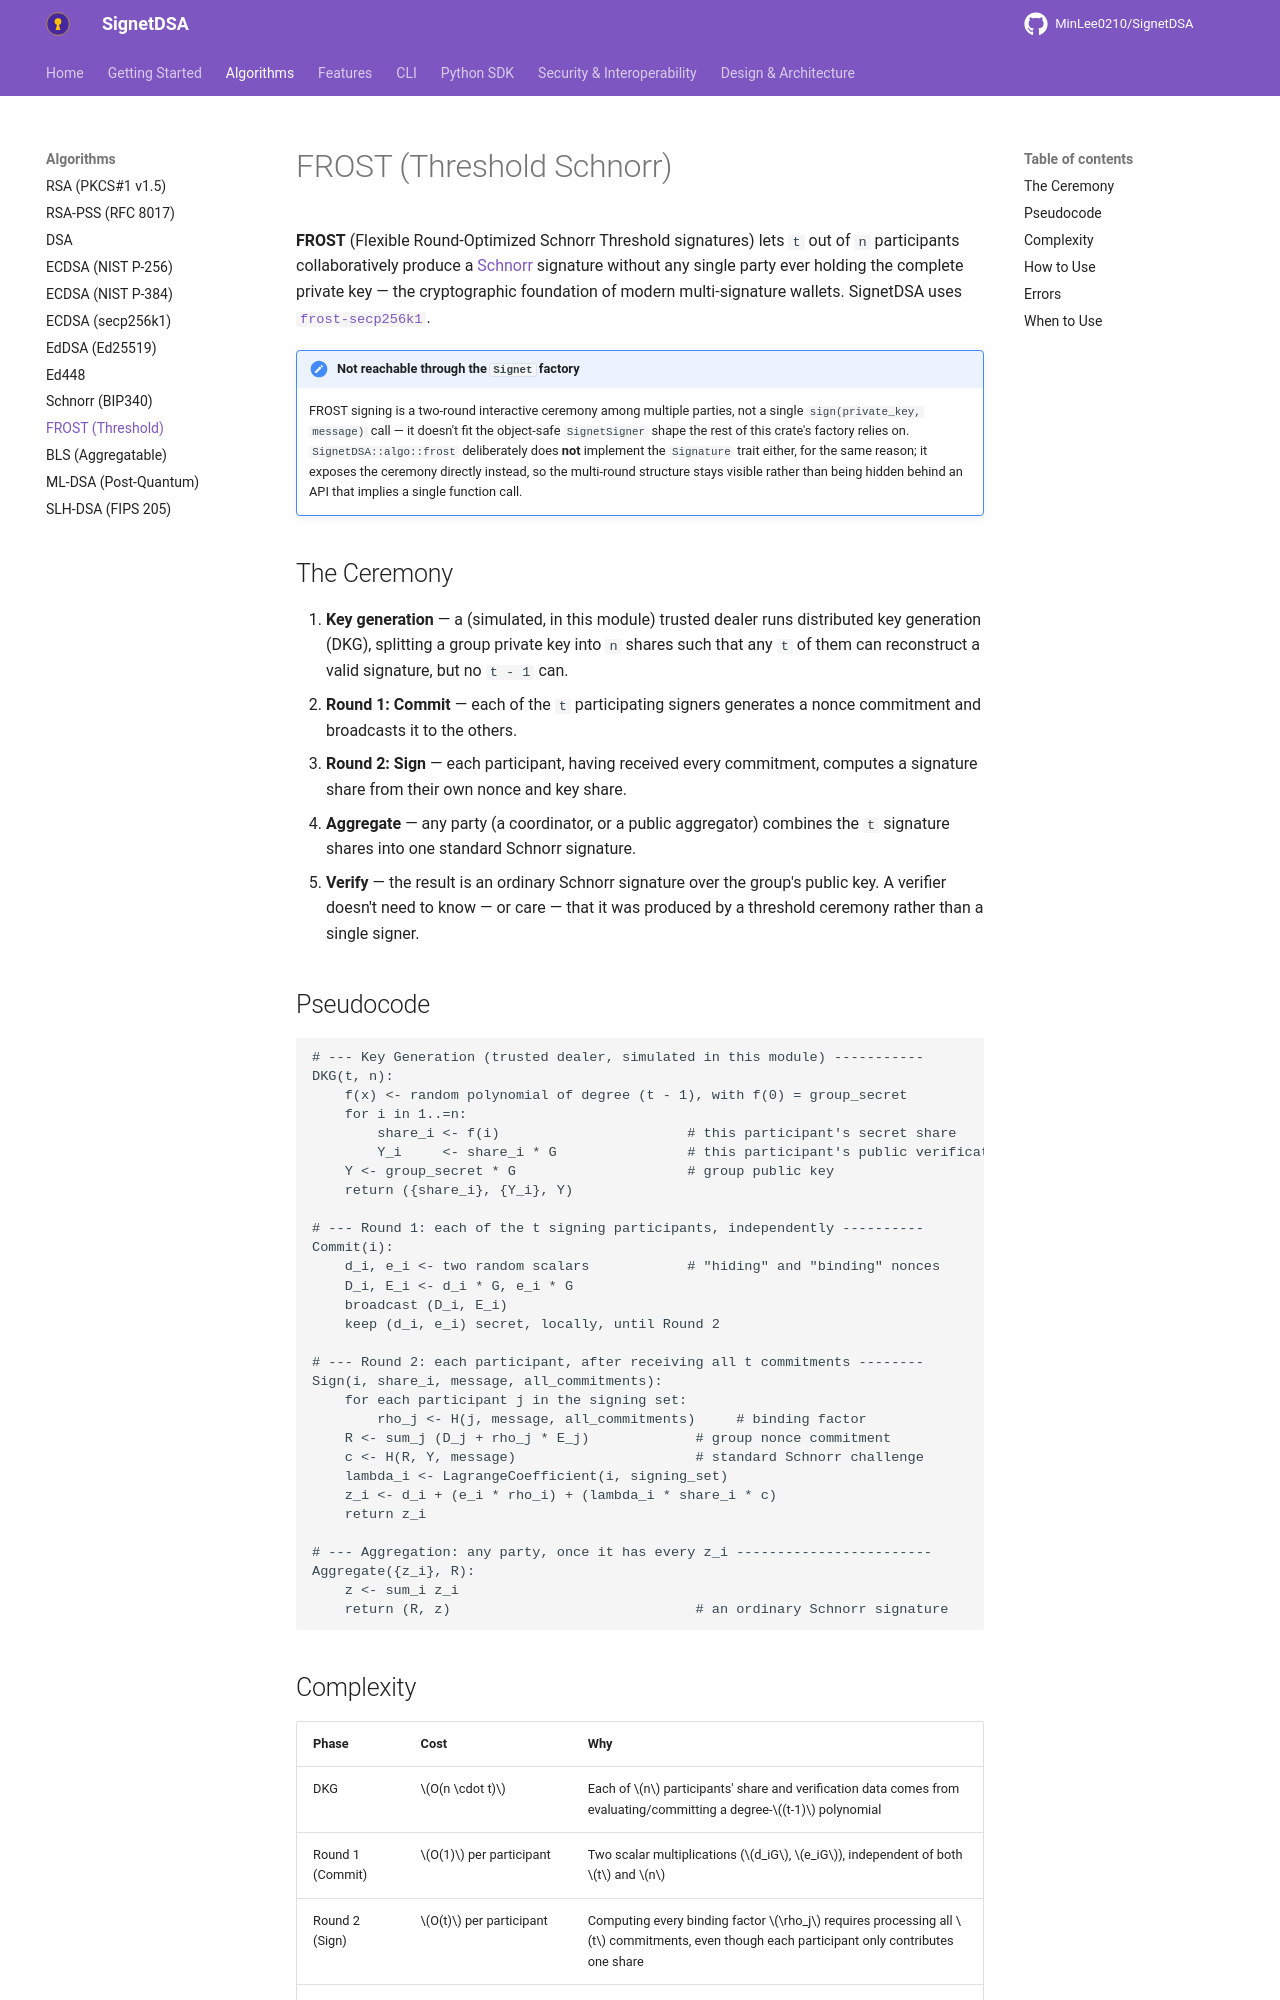

repository: MinLee0210/SignetDSA · page: algorithms/frost/index.html · generator: mkdocs

# FROST (Threshold Schnorr)

**FROST** (Flexible Round-Optimized Schnorr Threshold signatures) lets `t`
out of `n` participants collaboratively produce a [Schnorr](schnorr.md)
signature without any single party ever holding the complete private key —
the cryptographic foundation of modern multi-signature wallets. SignetDSA
uses [`frost-secp256k1`](https://docs.rs/frost-secp256k1).

!!! note "Not reachable through the `Signet` factory"
    FROST signing is a two-round interactive ceremony among multiple
    parties, not a single `sign(private_key, message)` call — it doesn't fit
    the object-safe `SignetSigner` shape the rest of this crate's factory
    relies on. `SignetDSA::algo::frost` deliberately does **not** implement
    the `Signature` trait either, for the same reason; it exposes the
    ceremony directly instead, so the multi-round structure stays visible
    rather than being hidden behind an API that implies a single function
    call.

## The Ceremony

1. **Key generation** — a (simulated, in this module) trusted dealer runs
   distributed key generation (DKG), splitting a group private key into `n`
   shares such that any `t` of them can reconstruct a valid signature, but
   no `t - 1` can.
2. **Round 1: Commit** — each of the `t` participating signers generates a
   nonce commitment and broadcasts it to the others.
3. **Round 2: Sign** — each participant, having received every commitment,
   computes a signature share from their own nonce and key share.
4. **Aggregate** — any party (a coordinator, or a public aggregator) combines
   the `t` signature shares into one standard Schnorr signature.
5. **Verify** — the result is an ordinary Schnorr signature over the group's
   public key. A verifier doesn't need to know — or care — that it was
   produced by a threshold ceremony rather than a single signer.

## Pseudocode

```text
# --- Key Generation (trusted dealer, simulated in this module) -----------
DKG(t, n):
    f(x) <- random polynomial of degree (t - 1), with f(0) = group_secret
    for i in 1..=n:
        share_i <- f(i)                       # this participant's secret share
        Y_i     <- share_i * G                # this participant's public verification share
    Y <- group_secret * G                     # group public key
    return ({share_i}, {Y_i}, Y)

# --- Round 1: each of the t signing participants, independently ----------
Commit(i):
    d_i, e_i <- two random scalars            # "hiding" and "binding" nonces
    D_i, E_i <- d_i * G, e_i * G
    broadcast (D_i, E_i)
    keep (d_i, e_i) secret, locally, until Round 2

# --- Round 2: each participant, after receiving all t commitments --------
Sign(i, share_i, message, all_commitments):
    for each participant j in the signing set:
        rho_j <- H(j, message, all_commitments)     # binding factor
    R <- sum_j (D_j + rho_j * E_j)             # group nonce commitment
    c <- H(R, Y, message)                      # standard Schnorr challenge
    lambda_i <- LagrangeCoefficient(i, signing_set)
    z_i <- d_i + (e_i * rho_i) + (lambda_i * share_i * c)
    return z_i

# --- Aggregation: any party, once it has every z_i ------------------------
Aggregate({z_i}, R):
    z <- sum_i z_i
    return (R, z)                              # an ordinary Schnorr signature
```
